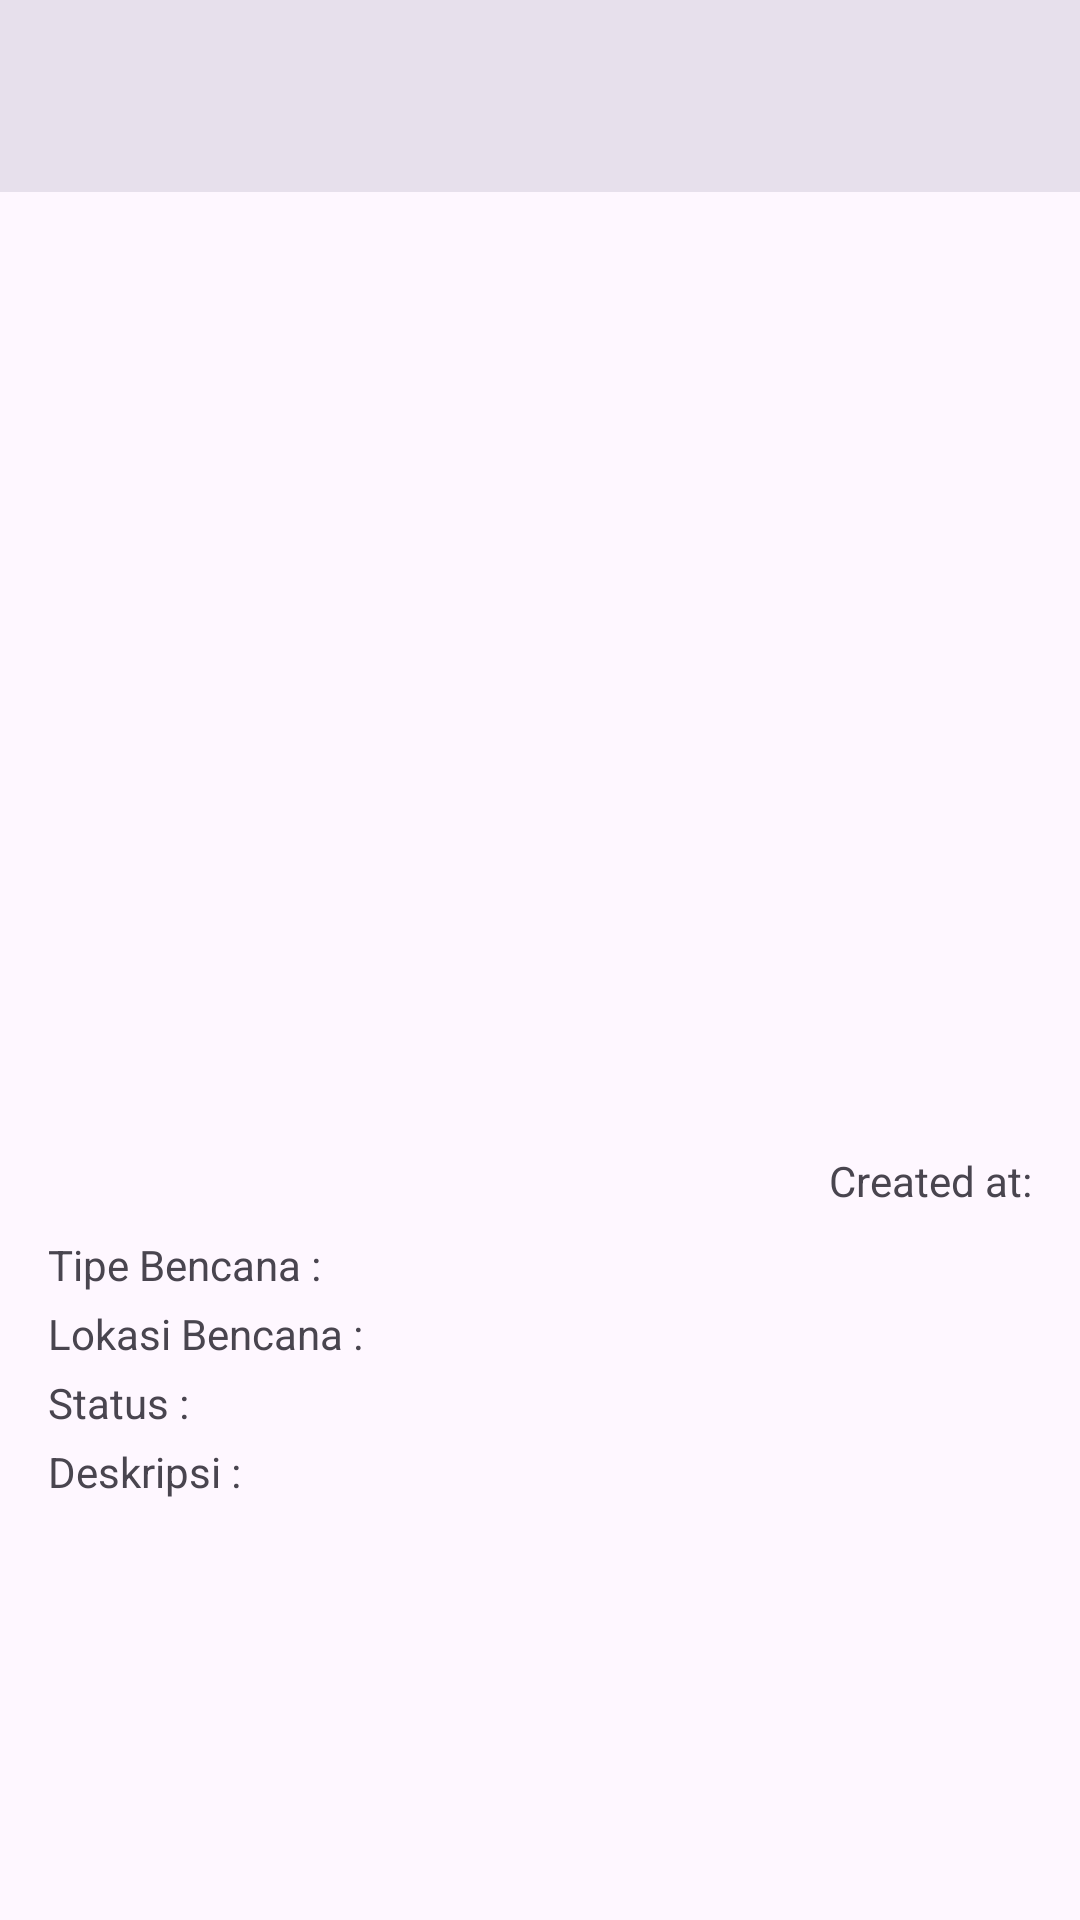

Here is an Android app screen rendered from its layout file. Give the layout XML and the strings, colors and styles it references.
<!-- AndroidManifest.xml: application theme Theme.FinalProject -->
<!-- res/layout/activity_detail_disaster.xml -->
<?xml version="1.0" encoding="utf-8"?>
<androidx.coordinatorlayout.widget.CoordinatorLayout xmlns:android="http://schemas.android.com/apk/res/android"
    xmlns:app="http://schemas.android.com/apk/res-auto"
    xmlns:tools="http://schemas.android.com/tools"
    android:layout_width="match_parent"
    android:layout_height="match_parent"
    tools:context=".detail.DetailDisasterActivity">

    <com.google.android.material.appbar.AppBarLayout
        android:layout_width="match_parent"
        android:layout_height="wrap_content">

        <androidx.appcompat.widget.Toolbar
            android:id="@+id/toolbar_detail"
            android:layout_width="match_parent"
            android:layout_height="?attr/actionBarSize"
            android:background="?attr/colorSurfaceVariant" />

    </com.google.android.material.appbar.AppBarLayout>

    <androidx.constraintlayout.widget.ConstraintLayout
        android:layout_width="match_parent"
        android:layout_height="match_parent"
        app:layout_behavior="@string/appbar_scrolling_view_behavior">


        <ImageView
            android:id="@+id/iv_detail_image"
            android:layout_width="300dp"
            android:layout_height="300dp"
            android:layout_marginTop="16dp"
            android:scaleType="fitCenter"
            app:layout_constraintEnd_toEndOf="parent"
            app:layout_constraintStart_toStartOf="parent"
            app:layout_constraintTop_toTopOf="parent"
            tools:srcCompat="@tools:sample/avatars"
            android:contentDescription="@string/image_detail_description" />

        <TextView
            android:id="@+id/textView2"
            android:layout_width="wrap_content"
            android:layout_height="wrap_content"
            android:layout_marginStart="16dp"
            android:layout_marginTop="32dp"
            android:text="@string/detail_disaster_type"
            app:layout_constraintStart_toStartOf="parent"
            app:layout_constraintTop_toBottomOf="@+id/iv_detail_image" />

        <TextView
            android:id="@+id/tv_detail_disaster_type"
            android:layout_width="wrap_content"
            android:layout_height="wrap_content"
            android:layout_marginStart="8dp"
            android:layout_marginTop="32dp"
            tools:text="TextView"
            app:layout_constraintStart_toEndOf="@+id/textView2"
            app:layout_constraintTop_toBottomOf="@+id/iv_detail_image" />

        <TextView
            android:id="@+id/tv_detail_created_at"
            android:layout_width="wrap_content"
            android:layout_height="wrap_content"
            android:layout_marginTop="4dp"
            android:layout_marginEnd="16dp"
            android:text="@string/detail_created_at"
            app:layout_constraintEnd_toEndOf="parent"
            app:layout_constraintTop_toBottomOf="@id/iv_detail_image" />

        <TextView
            android:id="@+id/textView5"
            android:layout_width="wrap_content"
            android:layout_height="wrap_content"
            android:layout_marginStart="16dp"
            android:layout_marginTop="4dp"
            android:text="@string/detail_location"
            app:layout_constraintStart_toStartOf="parent"
            app:layout_constraintTop_toBottomOf="@+id/textView2" />

        <TextView
            android:id="@+id/tv_detail_location"
            android:layout_width="wrap_content"
            android:layout_height="wrap_content"
            android:layout_marginStart="8dp"
            android:layout_marginTop="4dp"
            tools:text="TextView"
            app:layout_constraintStart_toEndOf="@+id/textView5"
            app:layout_constraintTop_toBottomOf="@+id/tv_detail_disaster_type" />

        <TextView
            android:id="@+id/textView7"
            android:layout_width="wrap_content"
            android:layout_height="wrap_content"
            android:layout_marginStart="16dp"
            android:layout_marginTop="4dp"
            android:text="@string/detail_status"
            app:layout_constraintStart_toStartOf="parent"
            app:layout_constraintTop_toBottomOf="@+id/textView5" />

        <TextView
            android:id="@+id/tv_detail_status"
            android:layout_width="wrap_content"
            android:layout_height="wrap_content"
            android:layout_marginStart="8dp"
            android:layout_marginTop="4dp"
            tools:text="TextView"
            app:layout_constraintStart_toEndOf="@+id/textView7"
            app:layout_constraintTop_toBottomOf="@+id/tv_detail_location" />

        <TextView
            android:id="@+id/textView12"
            android:layout_width="wrap_content"
            android:layout_height="wrap_content"
            android:layout_marginStart="16dp"
            android:layout_marginTop="4dp"
            android:text="@string/detail_description"
            app:layout_constraintStart_toStartOf="parent"
            app:layout_constraintTop_toBottomOf="@+id/textView7" />

        <TextView
            android:id="@+id/tv_detail_description"
            android:layout_width="0dp"
            android:layout_height="wrap_content"
            android:layout_marginStart="8dp"
            android:layout_marginTop="4dp"
            android:layout_marginEnd="16dp"
            android:maxLines="5"
            app:layout_constraintEnd_toEndOf="parent"
            app:layout_constraintStart_toEndOf="@+id/textView12"
            app:layout_constraintTop_toBottomOf="@+id/tv_detail_status"
            tools:text="TextView" />
    </androidx.constraintlayout.widget.ConstraintLayout>

</androidx.coordinatorlayout.widget.CoordinatorLayout>
<!-- resources referenced by this layout -->
<resources>
  <string name="detail_created_at">Created at:</string>
  <string name="detail_description">Deskripsi :</string>
  <string name="detail_disaster_type">Tipe Bencana :</string>
  <string name="detail_location">Lokasi Bencana :</string>
  <string name="detail_status">Status :</string>
  <string name="image_detail_description">Gambar Detail Bencana</string>
  <style name="Theme.FinalProject" parent="Base.Theme.FinalProject" />
  <style name="Base.Theme.FinalProject" parent="Theme.Material3.DayNight.NoActionBar">
          
          
      </style>
</resources>
